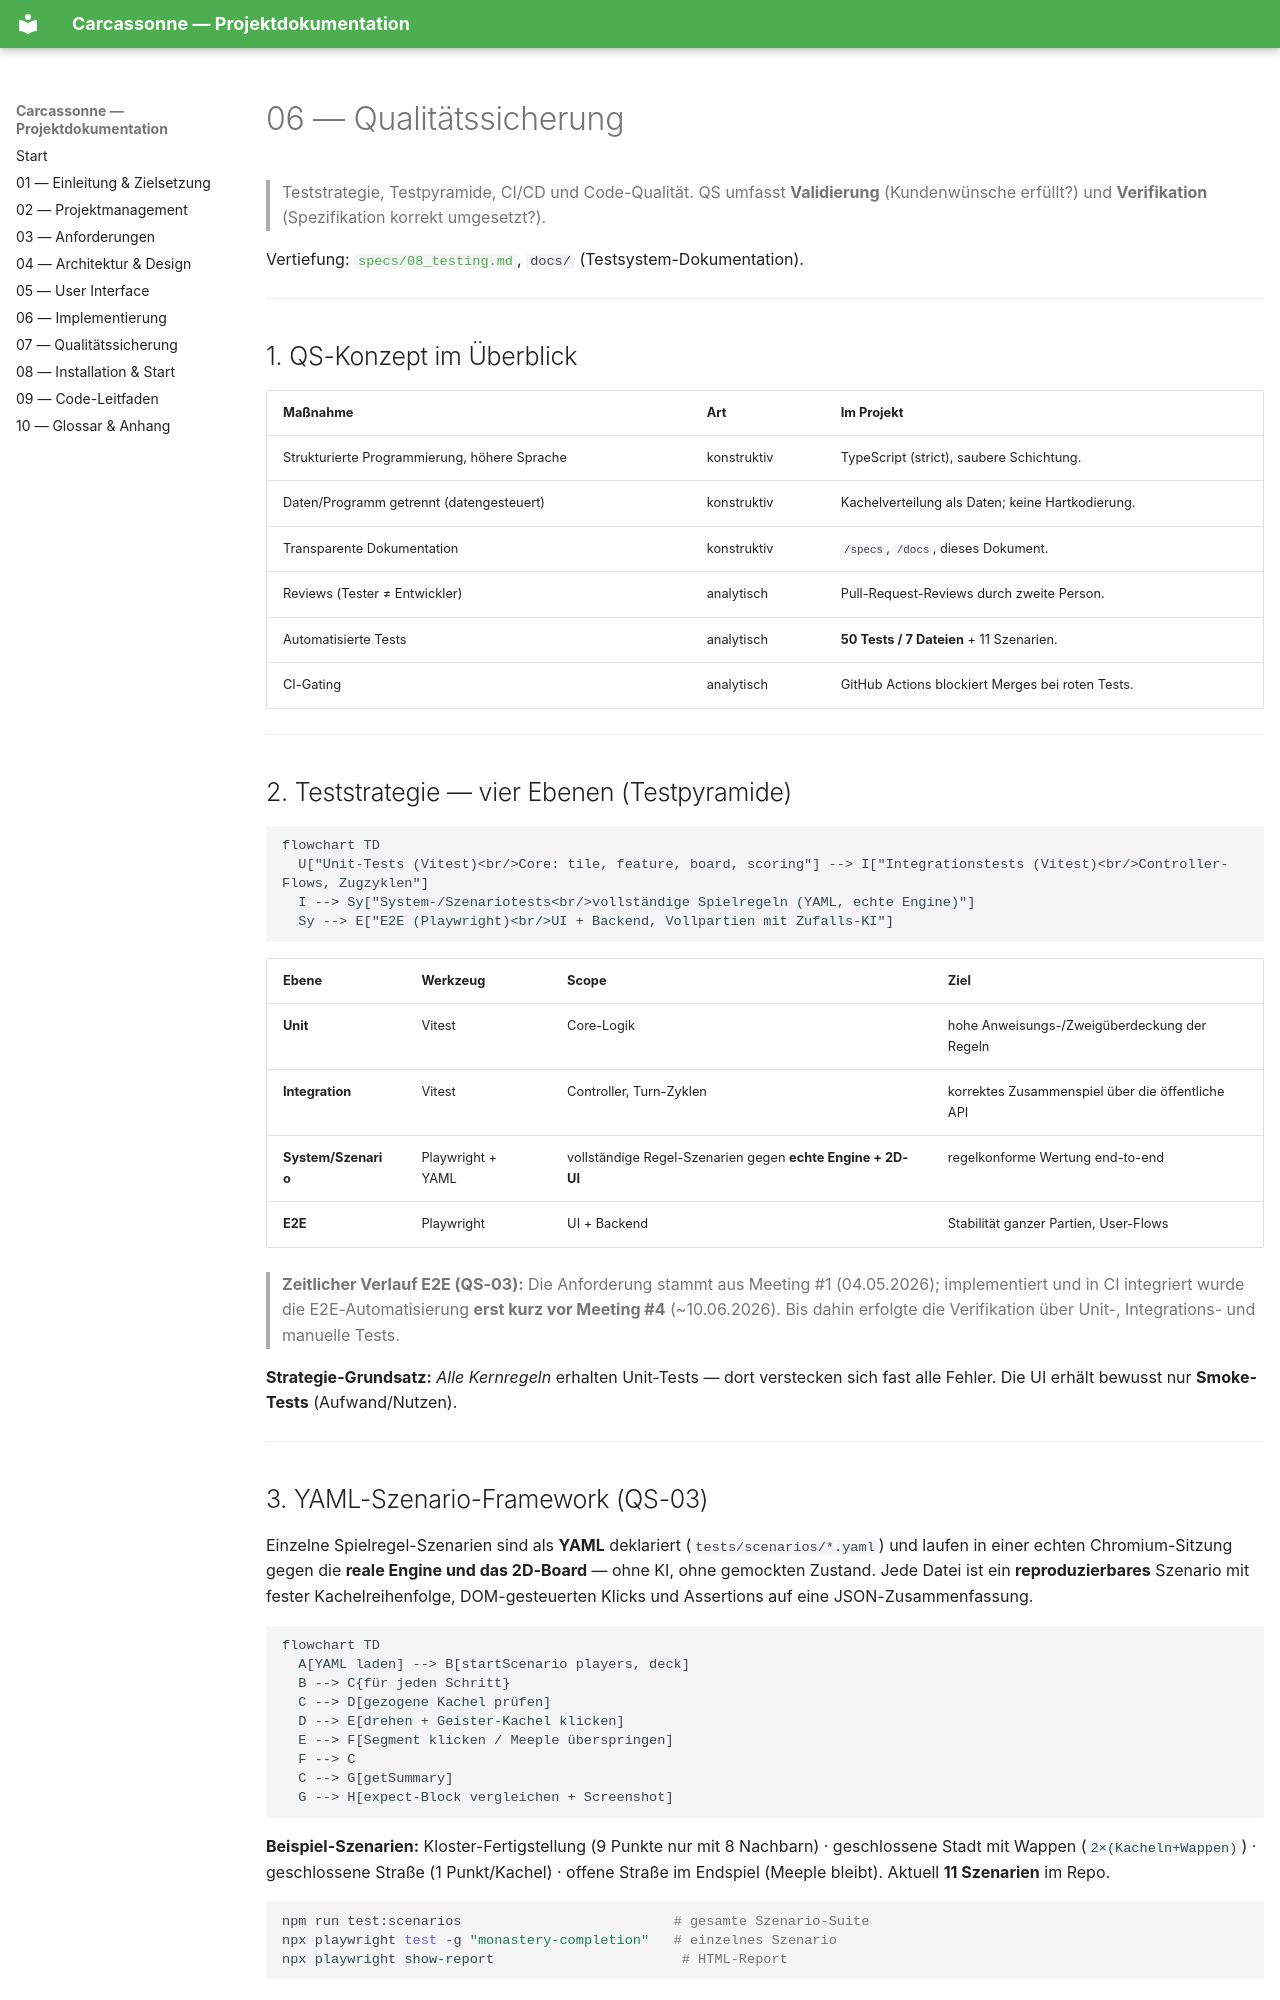

repository: keanufuchs/Carcassonne · page: 06_qualitaetssicherung/index.html · generator: mkdocs

# 06 — Qualitätssicherung

> Teststrategie, Testpyramide, CI/CD und Code-Qualität. QS umfasst **Validierung**
> (Kundenwünsche erfüllt?) und **Verifikation** (Spezifikation korrekt umgesetzt?).

Vertiefung: [`specs/08_testing.md`](../specs/08_testing.md),
`docs/` (Testsystem-Dokumentation).

---

## 1. QS-Konzept im Überblick

| Maßnahme | Art | Im Projekt |
|----------|-----|-----------|
| Strukturierte Programmierung, höhere Sprache | konstruktiv | TypeScript (strict), saubere Schichtung. |
| Daten/Programm getrennt (datengesteuert) | konstruktiv | Kachelverteilung als Daten; keine Hartkodierung. |
| Transparente Dokumentation | konstruktiv | `/specs`, `/docs`, dieses Dokument. |
| Reviews (Tester ≠ Entwickler) | analytisch | Pull-Request-Reviews durch zweite Person. |
| Automatisierte Tests | analytisch | **50 Tests / 7 Dateien** + 11 Szenarien. |
| CI-Gating | analytisch | GitHub Actions blockiert Merges bei roten Tests. |

---

## 2. Teststrategie — vier Ebenen (Testpyramide)

```mermaid
flowchart TD
  U["Unit-Tests (Vitest)<br/>Core: tile, feature, board, scoring"] --> I["Integrationstests (Vitest)<br/>Controller-Flows, Zugzyklen"]
  I --> Sy["System-/Szenariotests<br/>vollständige Spielregeln (YAML, echte Engine)"]
  Sy --> E["E2E (Playwright)<br/>UI + Backend, Vollpartien mit Zufalls-KI"]
```

| Ebene | Werkzeug | Scope | Ziel |
|-------|----------|-------|------|
| **Unit** | Vitest | Core-Logik | hohe Anweisungs-/Zweigüberdeckung der Regeln |
| **Integration** | Vitest | Controller, Turn-Zyklen | korrektes Zusammenspiel über die öffentliche API |
| **System/Szenario** | Playwright + YAML | vollständige Regel-Szenarien gegen **echte Engine + 2D-UI** | regelkonforme Wertung end-to-end |
| **E2E** | Playwright | UI + Backend | Stabilität ganzer Partien, User-Flows |

> **Zeitlicher Verlauf E2E (QS-03):** Die Anforderung stammt aus Meeting #1 (04.05.2026);
> implementiert und in CI integriert wurde die E2E-Automatisierung **erst kurz vor
> Meeting #4** (~10.06.2026). Bis dahin erfolgte die Verifikation über Unit-, Integrations-
> und manuelle Tests.

**Strategie-Grundsatz:** *Alle Kernregeln* erhalten Unit-Tests — dort verstecken sich
fast alle Fehler. Die UI erhält bewusst nur **Smoke-Tests** (Aufwand/Nutzen).

---
